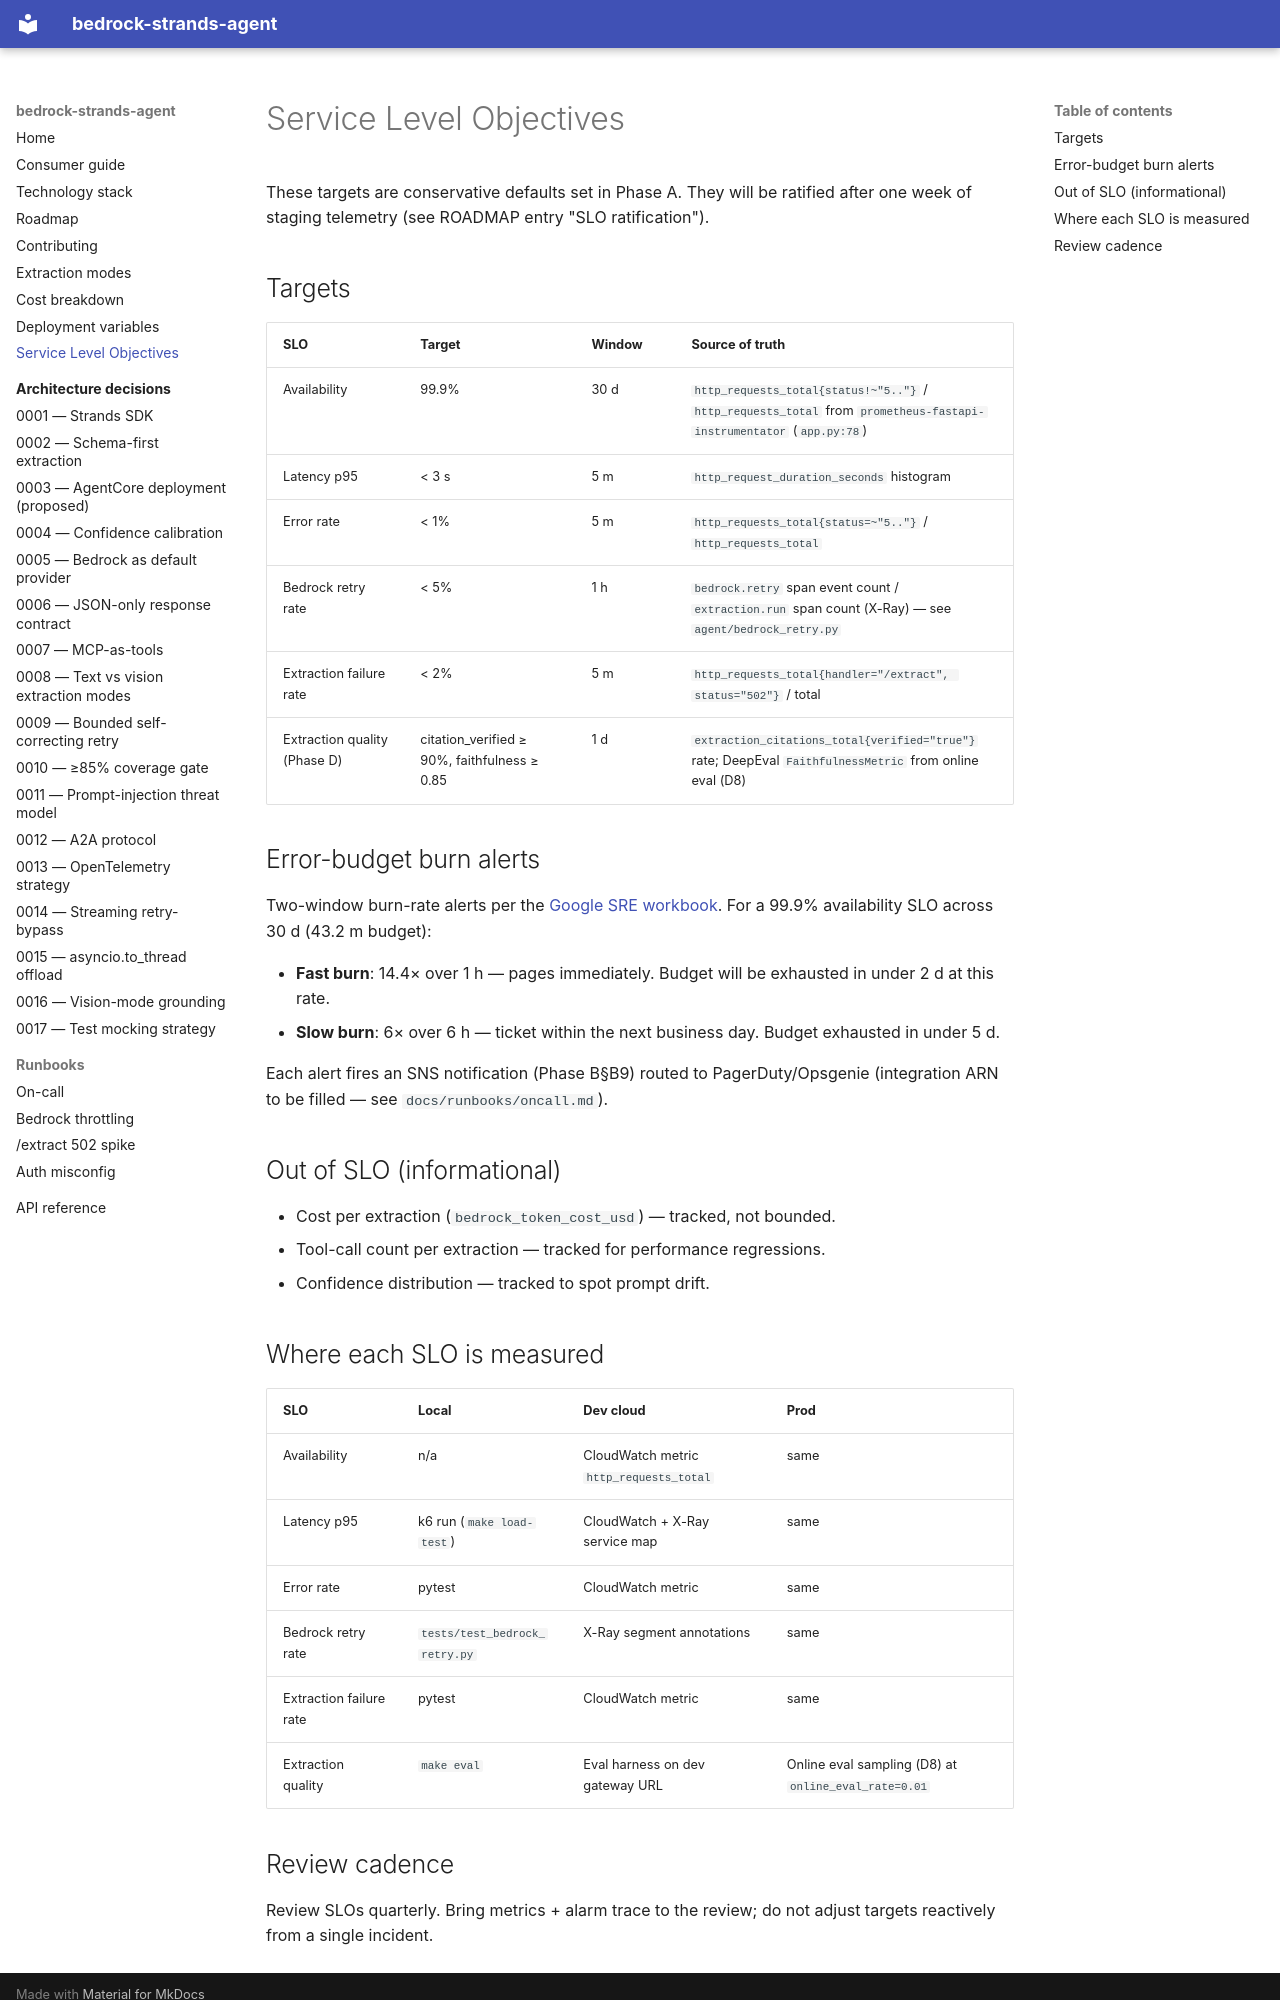

repository: Grimm07/bedrock-strands-extraction-agent · page: slos/index.html · generator: mkdocs

# Service Level Objectives

These targets are conservative defaults set in Phase A. They will be ratified
after one week of staging telemetry (see ROADMAP entry "SLO ratification").

## Targets

| SLO                          | Target            | Window | Source of truth                                                                                                       |
| ---------------------------- | ----------------- | ------ | --------------------------------------------------------------------------------------------------------------------- |
| Availability                 | 99.9%             | 30 d   | `http_requests_total{status!~"5.."}` / `http_requests_total` from `prometheus-fastapi-instrumentator` (`app.py:78`)   |
| Latency p95                  | < 3 s             | 5 m    | `http_request_duration_seconds` histogram                                                                             |
| Error rate                   | < 1%              | 5 m    | `http_requests_total{status=~"5.."}` / `http_requests_total`                                                          |
| Bedrock retry rate           | < 5%              | 1 h    | `bedrock.retry` span event count / `extraction.run` span count (X-Ray) — see `agent/bedrock_retry.py`                 |
| Extraction failure rate      | < 2%              | 5 m    | `http_requests_total{handler="/extract", status="502"}` / total                                                       |
| Extraction quality (Phase D) | citation_verified ≥ 90%, faithfulness ≥ 0.85 | 1 d | `extraction_citations_total{verified="true"}` rate; DeepEval `FaithfulnessMetric` from online eval (D8) |

## Error-budget burn alerts

Two-window burn-rate alerts per the
[Google SRE workbook](https://sre.google/workbook/alerting-on-slos/). For a
99.9% availability SLO across 30 d (43.2 m budget):

- **Fast burn**: 14.4× over 1 h — pages immediately. Budget will be exhausted
  in under 2 d at this rate.
- **Slow burn**: 6× over 6 h — ticket within the next business day. Budget
  exhausted in under 5 d.

Each alert fires an SNS notification (Phase B§B9) routed to PagerDuty/Opsgenie
(integration ARN to be filled — see `docs/runbooks/oncall.md`).

## Out of SLO (informational)

- Cost per extraction (`bedrock_token_cost_usd`) — tracked, not bounded.
- Tool-call count per extraction — tracked for performance regressions.
- Confidence distribution — tracked to spot prompt drift.

## Where each SLO is measured

| SLO                      | Local                 | Dev cloud                                              | Prod                                                |
| ------------------------ | --------------------- | ------------------------------------------------------ | --------------------------------------------------- |
| Availability             | n/a                   | CloudWatch metric `http_requests_total`                | same                                                |
| Latency p95              | k6 run (`make load-test`) | CloudWatch + X-Ray service map                     | same                                                |
| Error rate               | pytest                | CloudWatch metric                                      | same                                                |
| Bedrock retry rate       | `tests/test_bedrock_retry.py` | X-Ray segment annotations                       | same                                                |
| Extraction failure rate  | pytest                | CloudWatch metric                                      | same                                                |
| Extraction quality       | `make eval`           | Eval harness on dev gateway URL                        | Online eval sampling (D8) at `online_eval_rate=0.01` |
